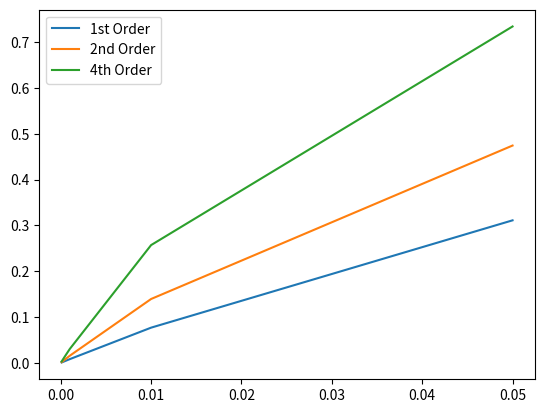

This chart was generated by the following Python code:
import matplotlib.pyplot as plt
import math
import numpy as np

def eval_f_prime(x):
    """Evaluate derivative of given f(x)
    """
    f_prime = (5 * math.cos(5*x) / x ** 3) - (3 * math.sin(5*x) / x ** 4)
    return f_prime

def eval_f(x):
    """Evaluate given f(x)
    """
    fx = math.sin(5*x) / (x ** 3)
    return fx

def get_f_f_prime(domain, dx):
    """Set domain and collect, f(x), f'(x) data.
    """
    n = int((domain[1] - domain[0]) / dx)
    x = np.linspace(domain[0], domain[1], n)
    fx = np.zeros(n)
    f_prime = np.zeros(n)
    for idx, val in enumerate(x):
        fx[idx] = eval_f(val)
        f_prime[idx] = abs(eval_f_prime(val))
    
    return [x, fx, f_prime]

def forward_diff(fx, dx):
    """Approximate f'(x) using forward difference numerical scheme.
    """
    f_prime = []
    for idx in range(0, len(fx) - 1):
        f_prime.append((fx[idx + 1] - fx[idx]) / dx)
    
    return f_prime

def second_order_cent(fx, dx):
    """Approximate f'(x) using 2nd order numerical scheme.
    """
    f_prime = []
    for idx in range(1, len(fx) - 1):
        f_prime.append((fx[idx+1] - fx[idx-1]) / (2 * dx))
    return f_prime

def fourth_order_cent(fx, dx):
    """Approximate f'(x) using 4th order numerical scheme.
    """
    f_prime = []
    for idx in range(2, len(fx) - 2):
        f_prime.append((fx[idx-2] - 8*fx[idx-1] + 8*fx[idx+1] - fx[idx+2]) /\
                (12 * dx))
    return f_prime

def compute_num_error(approx, exact, stencil_idx=(None, None)):
    """Compute numerical error of f'(x) approximation.
    """
    
    approx_array = np.array(approx)
    exact_array = np.array(exact[stencil_idx[0]:stencil_idx[1]])

    error = abs(np.subtract(approx_array, exact_array)) / sum(exact_array)

    return error

def compare_numerical_schemes(domain, dx):
    """Compare the numerical approximations of f'(x)
    """
    x, fx, exact = get_f_f_prime(domain, dx)
    er1 = np.zeros(len(exact))
    er2 = np.zeros(len(exact))
    er3 = np.zeros(len(exact))
    # calculate approximations of f'(x)
    first = forward_diff(fx, dx)
    second = second_order_cent(fx, dx)
    fourth = fourth_order_cent(fx, dx)
    # calculate error of approximations
    er1 = compute_num_error(first, exact, (0, -1))
    er2 = compute_num_error(second, exact, (1, -1))
    er4 = compute_num_error(fourth, exact, (2, -2))

    return er1, er2, er4, x

def error_decay(domain):
    
    er1 = []
    er2 = []
    er4 = []
    dx = [0.0001, 0.0005, 0.001, 0.01, 0.05]
    x_eval = 0.2
    f_prime_exact = eval_f_prime(x_eval)
    for i, h in enumerate(dx):
        # get fx
        x, fx, exact = get_f_f_prime(domain, h)
        # get list index
        idx = int((x_eval - domain[0]) / h)      
        # calculate approximations of f'(x)
        first = forward_diff(fx, h)[idx]
        second = second_order_cent(fx, h)[idx]
        fourth = fourth_order_cent(fx, h)[idx]
        err1 = abs(first - f_prime_exact) / abs(f_prime_exact)
        err2 = abs(second - f_prime_exact) / abs(f_prime_exact)
        err4 = abs(fourth - f_prime_exact) / abs(f_prime_exact)

        er1.append(err1)
        er2.append(err2)
        er4.append(err4)

    return er1, er2, er4, dx


# plotting functions follow this comment

def plot_parta(data, title):
    """Plot f(x), f'(x) from part A
    """
    plt.figure(1)
    plt.semilogy(data[0], data[1], label='f(x)')
    plt.semilogy(data[0], data[2], label="f'(x)")
    plt.legend()
    plt.xlabel('x [-]')
    plt.ylabel("log(f(x), f'(x)) [-]")
    plt.title(title)
#    plt.show()

def plot_partb(dx, data, title):
    plt.figure(2)
    plt.plot(dx[:-1], data[0], label='1st Order')
    plt.plot(dx[1:-1], data[1], label='2nd Order')
    plt.plot(dx[2:-2], data[2], label='4th Order')
    plt.legend()
    plt.show()

def plot_partc(h, data, title):
    plt.figure(2)
    plt.plot(h, data[0], label='1st Order')
    plt.plot(h, data[1], label='2nd Order')
    plt.plot(h, data[2], label='4th Order')
    plt.legend()
    plt.show()

if __name__ == '__main__':
    
    domain = (0.1, 1)
    dx = 0.005
    data = get_f_f_prime(domain, dx)
#    plot_parta(data, 'Part A')
    e1, e2, e3, x = compare_numerical_schemes(domain, dx)
#    plot_partb(x, [e1, e2, e3], 'Part B')
    er1, er2, er4, h_vals = error_decay(domain)
    plot_partc(h_vals, [er1, er2, er4], 'Part C')
